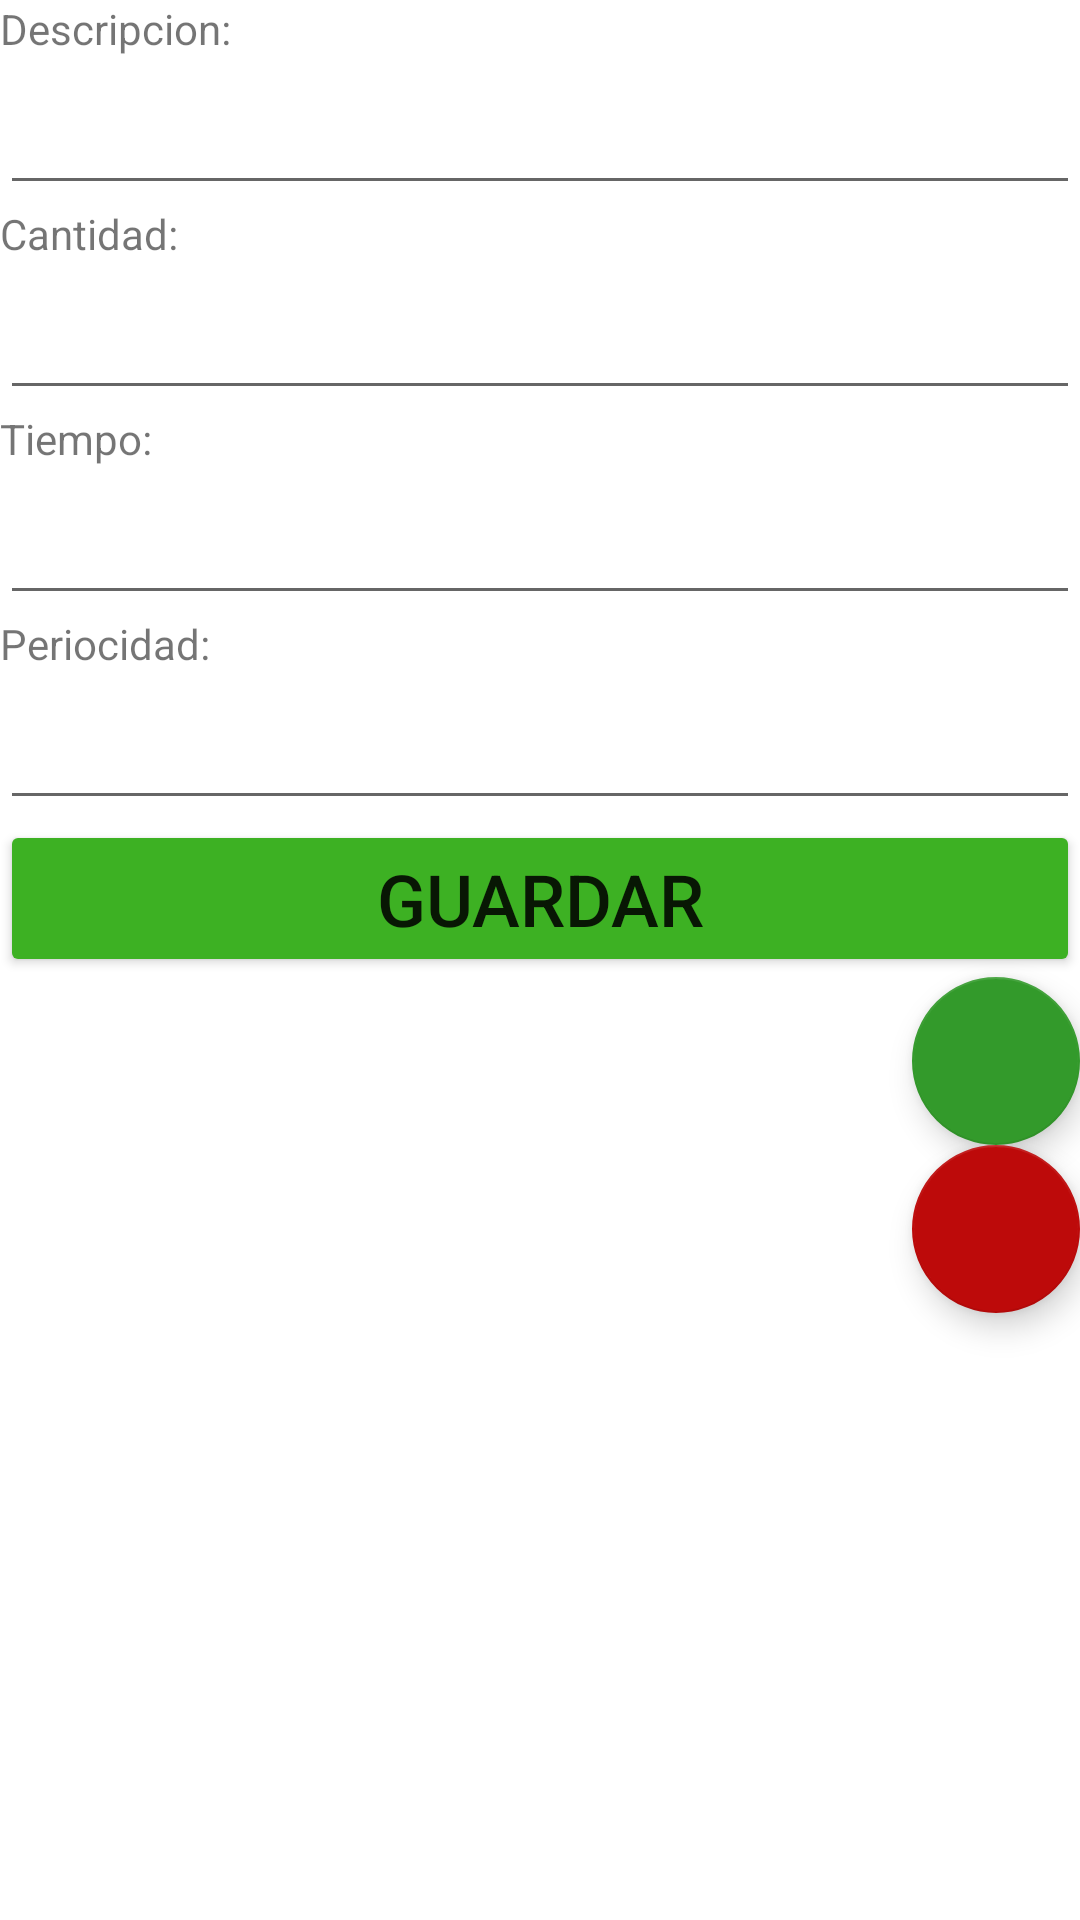

Android layout source for this screen:
<!-- AndroidManifest.xml: application theme Theme.PM01E3ErickBarahona -->
<!-- res/layout/activity_ver.xml -->
<?xml version="1.0" encoding="utf-8"?>
<LinearLayout xmlns:android="http://schemas.android.com/apk/res/android"
    xmlns:app="http://schemas.android.com/apk/res-auto"
    xmlns:tools="http://schemas.android.com/tools"
    android:layout_width="match_parent"
    android:layout_height="match_parent"
    android:orientation="vertical"
    tools:context=".VerActivity">

    <TextView
        android:id="@+id/viewDescripcion"
        android:layout_width="match_parent"
        android:layout_height="wrap_content"
        android:text="@string/hint_descripcion" />

    <EditText
        android:id="@+id/txtDescripcion"
        android:layout_width="match_parent"
        android:layout_height="wrap_content"
        android:ems="10"
        android:labelFor="@+id/viewDescripcion"
        android:inputType="textPersonName"
        android:textSize="24sp" />

    <TextView
        android:id="@+id/viewCantidad"
        android:layout_width="match_parent"
        android:layout_height="wrap_content"
        android:text="@string/hint_cantidad" />

    <EditText
        android:id="@+id/txtCantidad"
        android:layout_width="match_parent"
        android:layout_height="wrap_content"
        android:ems="10"
        android:inputType="number"
        android:labelFor="@+id/viewCantidad"
        android:textSize="24sp" />

    <TextView
        android:id="@+id/viewTiempo"
        android:layout_width="match_parent"
        android:layout_height="wrap_content"
        android:text="@string/hint_tiempo" />

    <EditText
        android:id="@+id/txtTiempo"
        android:layout_width="match_parent"
        android:layout_height="wrap_content"
        android:ems="10"
        android:inputType="textPersonName"
        android:labelFor="@+id/viewTiempo"
        android:textSize="24sp" />

    <TextView
        android:id="@+id/viewPeriocidad"
        android:layout_width="match_parent"
        android:layout_height="wrap_content"
        android:text="@string/hint_Periocidad" />

    <EditText
        android:id="@+id/txtPeriocidad"
        android:layout_width="match_parent"
        android:layout_height="wrap_content"
        android:ems="10"
        android:inputType="number"
        android:labelFor="@+id/viewPeriocidad"
        android:textSize="24sp" />


    <Button
        android:id="@+id/btnGuarda"
        android:layout_width="match_parent"
        android:layout_height="wrap_content"
        android:backgroundTint="#3DB123"
        android:text="@string/btn_guarda"
        android:textSize="24sp" />

    <com.google.android.material.floatingactionbutton.FloatingActionButton
        android:id="@+id/fabEditar"
        android:layout_width="match_parent"
        android:layout_height="wrap_content"
        android:layout_gravity="bottom|end"
        android:clickable="true"
        android:src="@drawable/ic_edit"
        app:backgroundTint="#339A2B" />

    <com.google.android.material.floatingactionbutton.FloatingActionButton
        android:id="@+id/fabEliminar"
        android:layout_width="match_parent"
        android:layout_height="wrap_content"
        android:layout_gravity="bottom|end"
        android:clickable="true"
        android:src="@drawable/ic_delete"
        app:backgroundTint="#BD0A0A" />

</LinearLayout>
<!-- resources referenced by this layout -->
<resources>
  <string name="btn_guarda">Guardar</string>
  <string name="hint_Periocidad">Periocidad:</string>
  <string name="hint_cantidad">Cantidad:</string>
  <string name="hint_descripcion">Descripcion:</string>
  <string name="hint_tiempo">Tiempo:</string>
  <style name="Theme.PM01E3ErickBarahona" parent="Theme.MaterialComponents.DayNight.DarkActionBar">
          
          <item name="colorPrimary">@color/purple_500</item>
          <item name="colorPrimaryVariant">@color/purple_700</item>
          <item name="colorOnPrimary">@color/white</item>
          
          <item name="colorSecondary">@color/teal_200</item>
          <item name="colorSecondaryVariant">@color/teal_700</item>
          <item name="colorOnSecondary">@color/black</item>
          
          <item name="android:statusBarColor" tools:targetApi="l">?attr/colorPrimaryVariant</item>
          
      </style>
  <!-- not gathered from this repository: default colours our renderer supplied (Android Studio template values) -->
  <color name="purple_500">#FF6200EE</color>
  <color name="purple_700">#FF3700B3</color>
  <color name="teal_200">#FF03DAC5</color>
  <color name="teal_700">#FF018786</color>
  <color name="black">#FF000000</color>
  <color name="white">#FFFFFFFF</color>
</resources>
